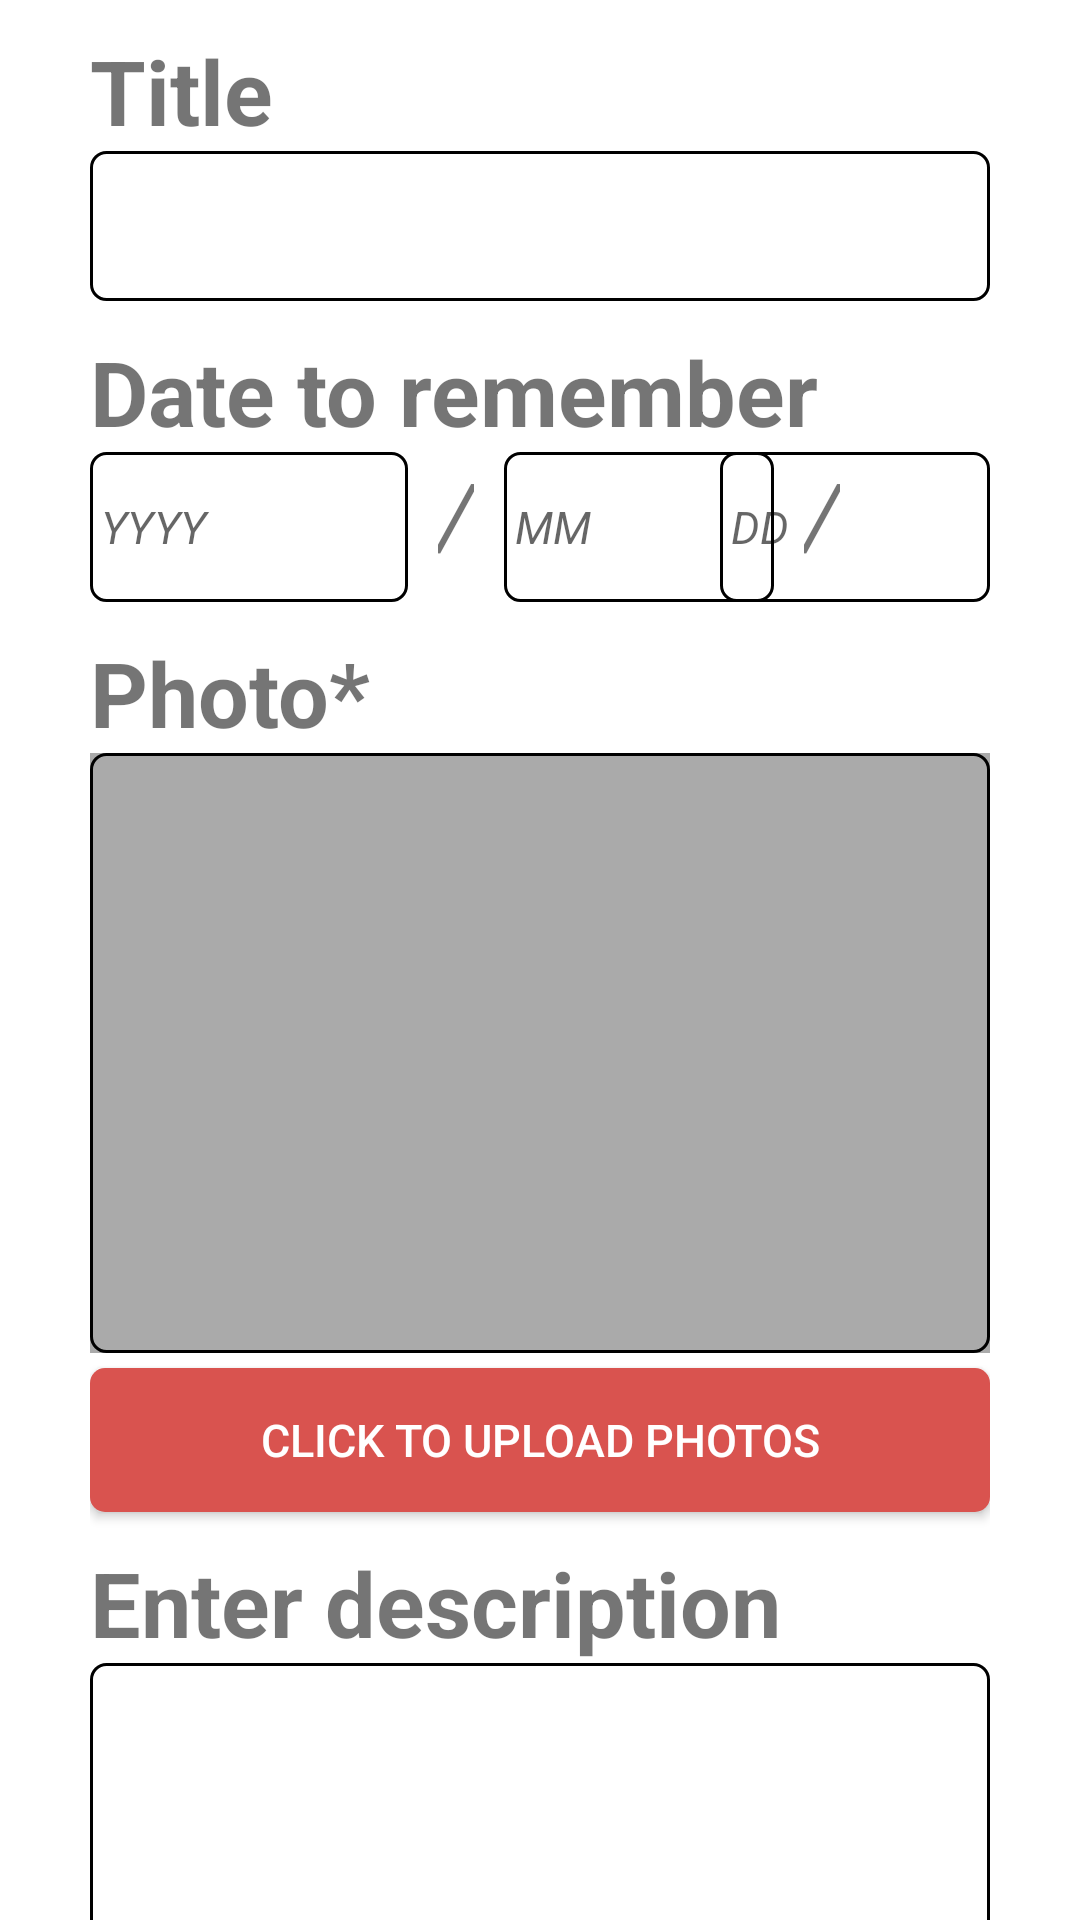

Produce the Android XML layout that renders to this screen, including the resource entries it uses.
<!-- AndroidManifest.xml: application theme Day_Theme -->
<!-- res/layout/add_page.xml -->
<?xml version="1.0" encoding="utf-8"?>
<ScrollView xmlns:android="http://schemas.android.com/apk/res/android"
    xmlns:tools="http://schemas.android.com/tools"
    android:layout_width="match_parent"
    android:layout_height="match_parent"
    android:descendantFocusability="beforeDescendants"
    android:focusableInTouchMode="true">

    <LinearLayout
        android:layout_width="match_parent"
        android:layout_height="wrap_content"
        android:orientation="vertical"
        android:layout_marginTop="10dp"
        android:layout_marginRight="30dp"
        android:layout_marginLeft="30dp">

        <TextView
            android:id="@+id/add_page_title_title"
            android:layout_width="wrap_content"
            android:layout_height="wrap_content"
            android:text="@string/upload_page_title"
            android:textSize="30sp"
            android:textStyle="bold" />

        <EditText
            android:id="@+id/edit_title"
            android:layout_width="match_parent"
            android:layout_height="50dp"
            android:background="@drawable/input_frame"
            android:singleLine="true"
            android:textColor="@color/editTextColor"/>

        <TextView
            android:id="@+id/add_page_date_title"
            android:layout_width="wrap_content"
            android:layout_height="wrap_content"
            android:layout_marginTop="10dp"
            android:text="@string/upload_page_date"
            android:textSize="30sp"
            android:textStyle="bold" />

        <RelativeLayout
            android:layout_width="match_parent"
            android:layout_height="50dp">

            <TextView
                android:id="@+id/date_input_background"
                android:layout_width="match_parent"
                android:layout_height="match_parent" />

            <EditText
                android:id="@+id/edit_date_year"
                android:layout_width="106dp"
                android:layout_height="50dp"
                android:layout_alignStart="@id/date_input_background"
                android:background="@drawable/input_frame"
                android:inputType="date"
                android:singleLine="true"
                android:hint="@string/date_year_hint"
                android:textAlignment="viewStart"
                android:textColor="@color/editTextColor"/>

            <TextView
                android:layout_width="wrap_content"
                android:layout_height="wrap_content"
                android:layout_gravity="center"
                android:layout_toEndOf="@id/edit_date_year"
                android:layout_marginStart="10dp"
                android:layout_marginEnd="10dp"
                android:text="@string/date_seperator"
                android:textSize="30sp"
                android:textStyle="italic" />

            <EditText
                android:id="@+id/edit_date_month"
                android:layout_width="90dp"
                android:layout_height="50dp"
                android:layout_marginStart="32dp"
                android:layout_toEndOf="@id/edit_date_year"
                android:background="@drawable/input_frame"
                android:inputType="date"
                android:singleLine="true"
                android:hint="@string/date_month_hint"
                android:textAlignment="viewStart"
                android:textColor="@color/editTextColor"/>

            <TextView
                android:layout_width="wrap_content"
                android:layout_height="wrap_content"
                android:layout_gravity="center"
                android:layout_toEndOf="@id/edit_date_month"
                android:layout_marginStart="10dp"
                android:layout_marginEnd="10dp"
                android:text="@string/date_seperator"
                android:textSize="30sp"
                android:textStyle="italic" />

            <EditText
                android:id="@+id/edit_date_day"
                android:layout_width="90dp"
                android:layout_height="50dp"
                android:layout_alignEnd="@id/date_input_background"
                android:layout_marginStart="32dp"
                android:background="@drawable/input_frame"
                android:inputType="date"
                android:singleLine="true"
                android:hint="@string/date_day_hint"
                android:textAlignment="viewStart"
                android:textColor="@color/editTextColor"/>

        </RelativeLayout>

        <TextView
            android:id="@+id/add_page_photo_title"
            android:layout_width="wrap_content"
            android:layout_height="wrap_content"
            android:layout_marginTop="10dp"
            android:text="@string/upload_page_image"
            android:textSize="30sp"
            android:textStyle="bold" />

        <RelativeLayout
            android:layout_width="wrap_content"
            android:layout_height="wrap_content" >
            <include
                layout="@layout/home_page"
                android:layout_height="200dp"
                android:layout_width="match_parent"/>

            <TextView
                android:id="@+id/recyclerview_frame"
                android:layout_width="match_parent"
                android:layout_height="200dp"
                android:background="@drawable/input_frame"/>

        </RelativeLayout>

        <Button
            android:id="@+id/upload_image_button"
            android:layout_width="match_parent"
            android:layout_height="wrap_content"
            android:layout_marginTop="5dp"
            android:text="@string/upload_page_image_button"
            android:background="@drawable/upload_button_pressed"/>

        <TextView
            android:id="@+id/add_page_desc_title"
            android:layout_width="wrap_content"
            android:layout_height="wrap_content"
            android:layout_marginTop="10dp"
            android:text="@string/upload_page_text_description"
            android:textSize="30sp"
            android:textStyle="bold" />

        <TextView
            android:id="@+id/edit_desc"
            android:layout_width="match_parent"
            android:layout_height="150dp"
            android:background="@drawable/input_frame"
            android:gravity="top|start"
            android:textSize="20sp"/>

        <TextView
            android:id="@+id/add_page_video_title"
            android:layout_width="wrap_content"
            android:layout_height="wrap_content"
            android:layout_marginTop="10dp"
            android:text="@string/upload_page_video"
            android:textSize="30sp"
            android:textStyle="bold" />

        <RelativeLayout
            android:layout_width="match_parent"
            android:layout_height="wrap_content" >

            <ImageView
                android:id="@+id/add_page_video"
                android:layout_width="match_parent"
                android:layout_height="200dp"
                android:visibility="invisible"
                android:scaleType="centerCrop"
                android:layout_centerInParent="true"
                android:layout_alignParentStart="true"
                android:layout_alignParentEnd="true"/>

            <TextView
                android:id="@+id/add_page_video_background"
                android:layout_width="match_parent"
                android:layout_height="200dp"
                android:background="@drawable/input_frame"/>

        </RelativeLayout>

        <Button
            android:id="@+id/upload_video_button"
            android:layout_width="match_parent"
            android:layout_height="wrap_content"
            android:layout_marginTop="5dp"
            android:text="@string/upload_page_video_button"
            android:background="@drawable/upload_button_pressed"/>

        <Button
            android:id="@+id/save_button"
            android:layout_width="match_parent"
            android:layout_height="wrap_content"
            android:layout_marginTop="20dp"
            android:layout_marginBottom="20dp"
            android:layout_marginStart="50dp"
            android:layout_marginEnd="50dp"
            android:layout_gravity="center"
            android:text="@string/save"
            android:background="@drawable/login_button_pressed" />
    </LinearLayout>

</ScrollView>
<!-- res/layout/home_page.xml (included above) -->
<?xml version="1.0" encoding="utf-8"?>
<RelativeLayout xmlns:android="http://schemas.android.com/apk/res/android"
    xmlns:app="http://schemas.android.com/apk/res-auto"
    xmlns:tools="http://schemas.android.com/tools"
    android:orientation="vertical"
    android:layout_width="match_parent"
    android:layout_height="match_parent"
    android:id="@+id/home_page"
    tools:context=".UI.HomePage">

    <androidx.recyclerview.widget.RecyclerView
        android:id="@+id/gallery"
        android:layout_width="match_parent"
        android:layout_height="match_parent"
        android:background="@android:color/darker_gray"/>


</RelativeLayout>
<!-- resources referenced by this layout -->
<resources>
  <color name="editTextColor">@android:color/black</color>
  <!-- drawable input_frame (drawable) -->
  <?xml version="1.0" encoding="utf-8"?>
  <selector xmlns:android="http://schemas.android.com/apk/res/android">
      <item android:state_activated="false">
          <shape>
              <stroke android:width="1dp" />
              <corners android:radius="5dp"/>
          </shape>
      </item>
  
      <item android:state_activated="true">
          <shape>
              <stroke android:width="1dp" android:color="@android:color/holo_red_dark" />
              <corners android:radius="5dp"/>
          </shape>
      </item>
  </selector>
  <!-- drawable upload_button_pressed (drawable) -->
  <?xml version="1.0" encoding="utf-8"?>
  <selector xmlns:android="http://schemas.android.com/apk/res/android">
      <item android:state_pressed="true"><shape>
          <solid android:color="#ffd2322d" />
          
          <corners android:radius="5dp"/>
      </shape></item>
  
  
      <item android:state_enabled="false"><shape>
          <solid android:color="#a5d9534f" />
          
          <corners android:radius="5dp"/>
      </shape></item>
  
  
      <item><shape>
          <solid android:color="#ffd9534f" />
          
          <corners android:radius="5dp"/>
      </shape></item>
  </selector>
  <string name="date_day_hint"><i> DD</i></string>
  <string name="date_month_hint"><i> MM</i></string>
  <string name="date_seperator"><i>/</i></string>
  <string name="date_year_hint"><i> YYYY</i></string>
  <string name="save">SAVE</string>
  <string name="upload_page_date">Date to remember</string>
  <string name="upload_page_image">Photo*</string>
  <string name="upload_page_image_button">Click to upload photos</string>
  <string name="upload_page_text_description">Enter description</string>
  <string name="upload_page_title">Title</string>
  <string name="upload_page_video">Video</string>
  <string name="upload_page_video_button">Click to upload a video</string>
  <style name="Day_Theme" parent="Theme.AppCompat.DayNight">
          
          <item name="colorPrimary">@color/colorPrimary</item>
          <item name="colorPrimaryDark">@color/colorPrimaryDark</item>
          <item name="colorAccent">@color/colorAccent</item>
          <item name="android:colorBackground">@color/backgroundFloat</item>
          <item name="android:textColorPrimary">@color/actionBarTextColor</item>
          <item name="android:textColorSecondary">@color/actionBarTextColor</item>
          <item name="editTextColor">@color/editTextColor</item>
          <item name="android:textSize">15sp</item>
      </style>
  <color name="colorPrimary">#589167</color>
  <color name="colorPrimaryDark">#00574B</color>
  <color name="colorAccent">#f0134d</color>
  <color name="backgroundFloat">@android:color/white</color>
  <color name="actionBarTextColor">@android:color/white</color>
</resources>
